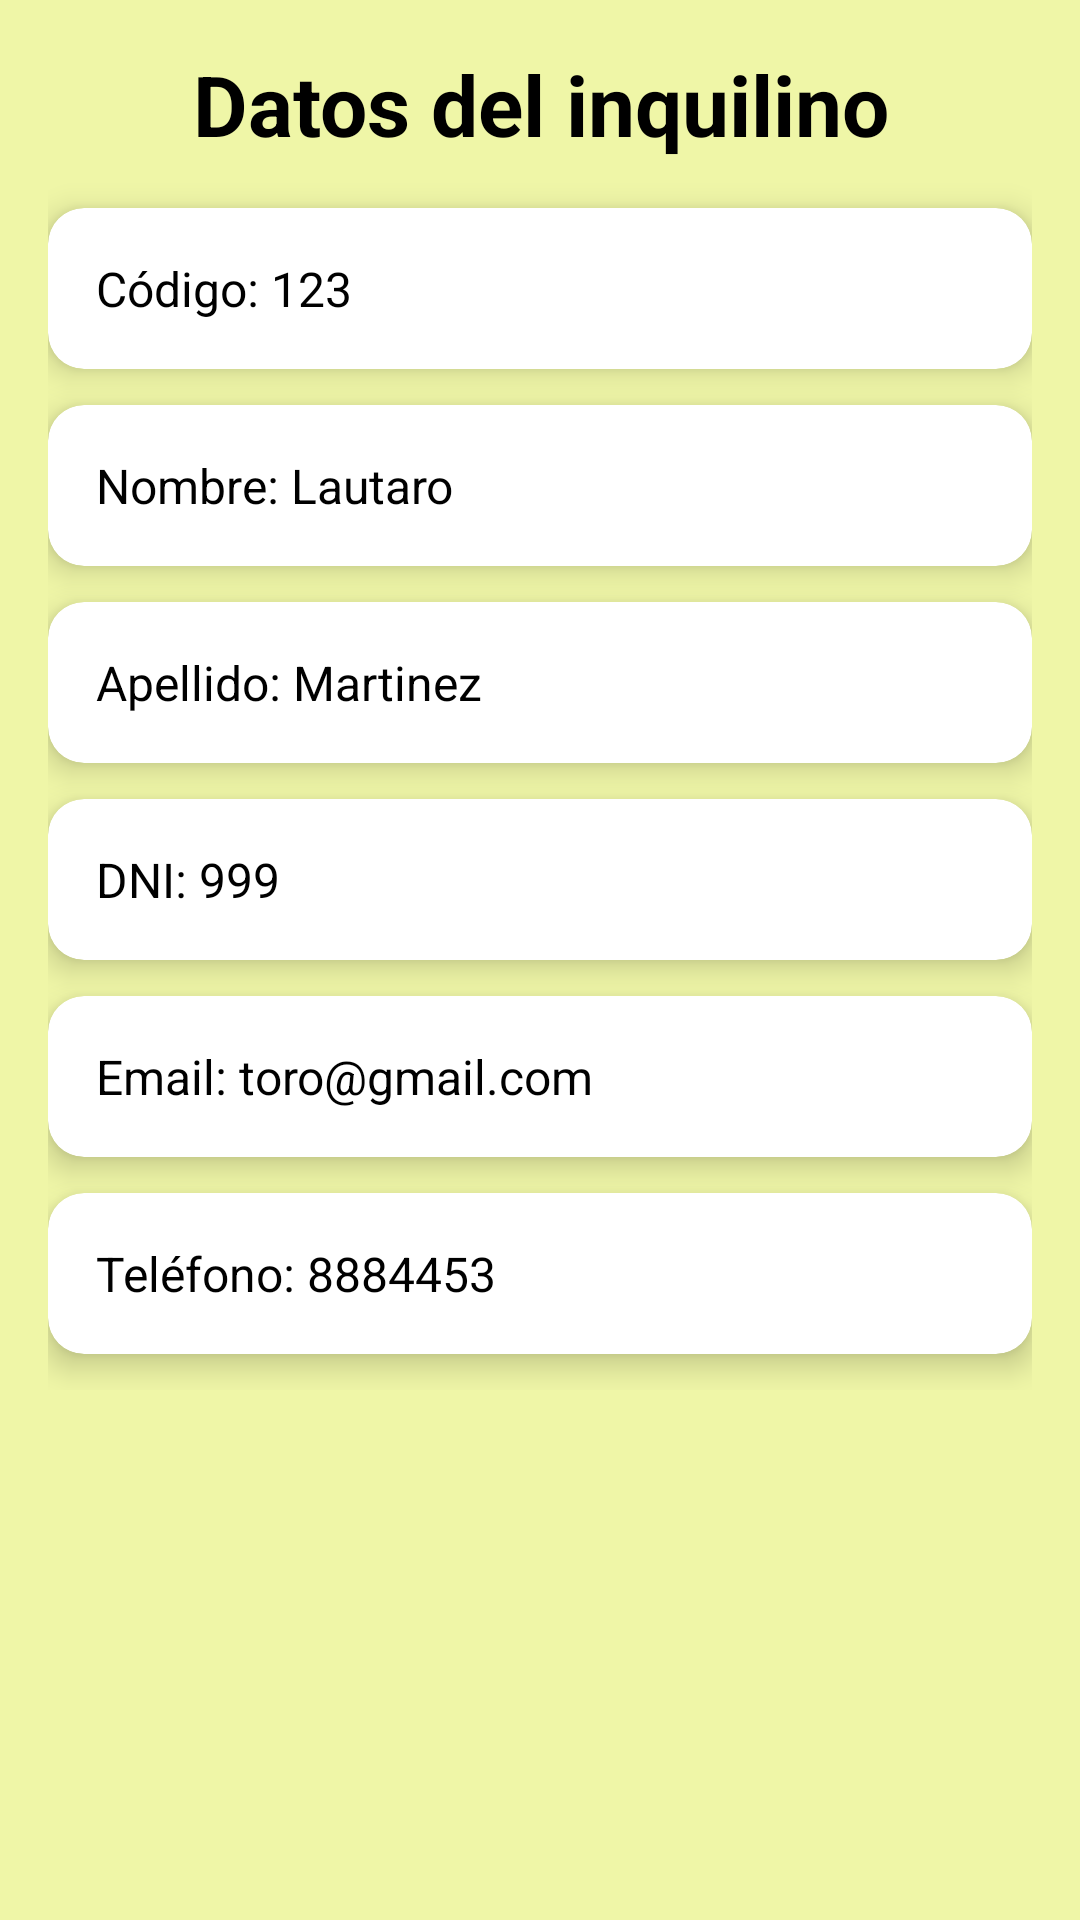

The Android layout XML behind this screen, and the referenced resources:
<!-- AndroidManifest.xml: application theme Theme.TPInmobiliaria -->
<!-- res/layout/fragment_detalle_inquilino.xml -->
<?xml version="1.0" encoding="utf-8"?>
<ScrollView xmlns:android="http://schemas.android.com/apk/res/android"
    xmlns:app="http://schemas.android.com/apk/res-auto"
    android:layout_width="match_parent"
    android:layout_height="match_parent"
    android:background="#EFF6A7"
    android:padding="16dp">

    <LinearLayout
        android:layout_width="match_parent"
        android:layout_height="wrap_content"
        android:orientation="vertical">

        <TextView
            android:id="@+id/textView"
            android:layout_width="match_parent"
            android:layout_height="wrap_content"
            android:text="Datos del inquilino"
            android:textColor="#000000"
            android:textSize="28sp"
            android:textStyle="bold"
            android:gravity="center"
            android:layout_marginBottom="16dp" />

        <androidx.cardview.widget.CardView
            android:layout_width="match_parent"
            android:layout_height="wrap_content"
            android:layout_marginBottom="12dp"
            app:cardCornerRadius="12dp"
            app:cardElevation="6dp">

            <TextView
                android:id="@+id/tvInqCodigo"
                android:layout_width="match_parent"
                android:layout_height="wrap_content"
                android:padding="16dp"
                android:text="Código: 123"
                android:textColor="#000000"
                android:textSize="16sp" />

        </androidx.cardview.widget.CardView>

        <androidx.cardview.widget.CardView
            android:layout_width="match_parent"
            android:layout_height="wrap_content"
            android:layout_marginBottom="12dp"
            app:cardCornerRadius="12dp"
            app:cardElevation="6dp">

            <TextView
                android:id="@+id/tvInqNombre"
                android:layout_width="match_parent"
                android:layout_height="wrap_content"
                android:padding="16dp"
                android:text="Nombre: Lautaro"
                android:textColor="#000000"
                android:textSize="16sp" />

        </androidx.cardview.widget.CardView>

        <androidx.cardview.widget.CardView
            android:layout_width="match_parent"
            android:layout_height="wrap_content"
            android:layout_marginBottom="12dp"
            app:cardCornerRadius="12dp"
            app:cardElevation="6dp">

            <TextView
                android:id="@+id/tvInqApellido"
                android:layout_width="match_parent"
                android:layout_height="wrap_content"
                android:padding="16dp"
                android:text="Apellido: Martinez"
                android:textColor="#000000"
                android:textSize="16sp" />

        </androidx.cardview.widget.CardView>

        <androidx.cardview.widget.CardView
            android:layout_width="match_parent"
            android:layout_height="wrap_content"
            android:layout_marginBottom="12dp"
            app:cardCornerRadius="12dp"
            app:cardElevation="6dp">

            <TextView
                android:id="@+id/tvInqDni"
                android:layout_width="match_parent"
                android:layout_height="wrap_content"
                android:padding="16dp"
                android:text="DNI: 999"
                android:textColor="#000000"
                android:textSize="16sp" />

        </androidx.cardview.widget.CardView>

        <androidx.cardview.widget.CardView
            android:layout_width="match_parent"
            android:layout_height="wrap_content"
            android:layout_marginBottom="12dp"
            app:cardCornerRadius="12dp"
            app:cardElevation="6dp">

            <TextView
                android:id="@+id/tvInqEmail"
                android:layout_width="match_parent"
                android:layout_height="wrap_content"
                android:padding="16dp"
                android:text="Email: toro@gmail.com"
                android:textColor="#000000"
                android:textSize="16sp" />

        </androidx.cardview.widget.CardView>

        <androidx.cardview.widget.CardView
            android:layout_width="match_parent"
            android:layout_height="wrap_content"
            android:layout_marginBottom="12dp"
            app:cardCornerRadius="12dp"
            app:cardElevation="6dp">

            <TextView
                android:id="@+id/tvInqTelefono"
                android:layout_width="match_parent"
                android:layout_height="wrap_content"
                android:padding="16dp"
                android:text="Teléfono: 8884453"
                android:textColor="#000000"
                android:textSize="16sp" />

        </androidx.cardview.widget.CardView>

    </LinearLayout>
</ScrollView>




    

































































































<!-- resources referenced by this layout -->
<resources>
  <style name="Theme.TPInmobiliaria" parent="Theme.MaterialComponents.DayNight.DarkActionBar">
          
          <item name="colorPrimary">@color/purple_500</item>
          <item name="colorPrimaryVariant">@color/purple_700</item>
          <item name="colorOnPrimary">@color/white</item>
          
          <item name="colorSecondary">@color/teal_200</item>
          <item name="colorSecondaryVariant">@color/teal_700</item>
          <item name="colorOnSecondary">@color/black</item>
          
          <item name="android:statusBarColor">?attr/colorPrimaryVariant</item>
          
      </style>
  <!-- not gathered from this repository: default colours our renderer supplied (Android Studio template values) -->
  <color name="purple_500">#FF6200EE</color>
  <color name="purple_700">#FF3700B3</color>
  <color name="teal_200">#FF03DAC5</color>
  <color name="teal_700">#FF018786</color>
  <color name="black">#FF000000</color>
  <color name="white">#FFFFFFFF</color>
</resources>
